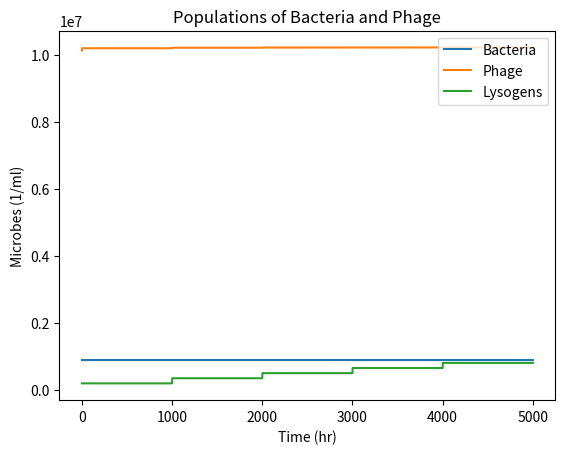
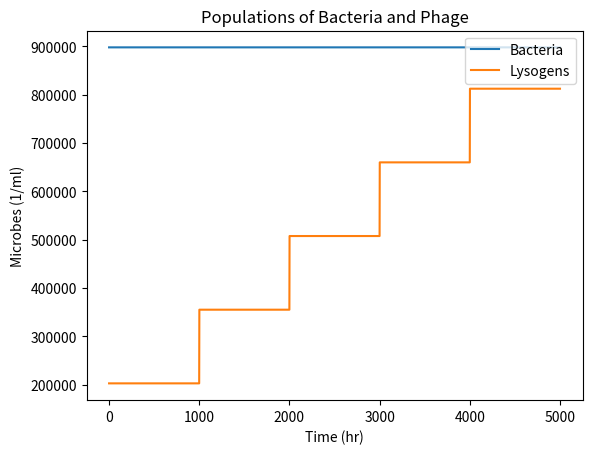
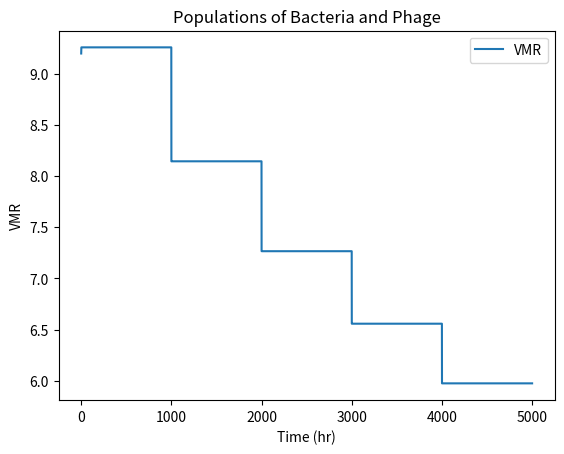
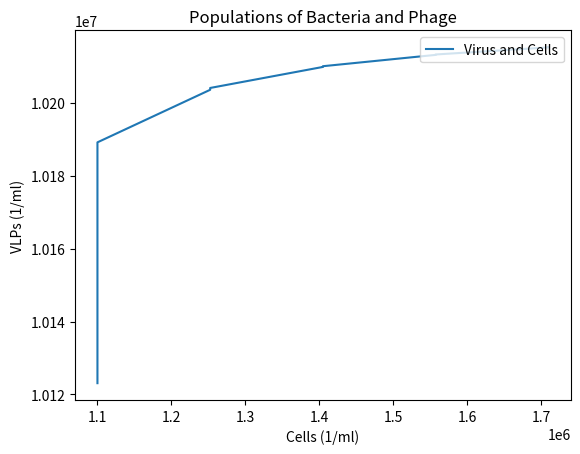

Write the Python code that produced these figures, in order.
#!/usr/bin/python3

import matplotlib.pyplot as plt

# Short script to analyse the LV equations
# Corollary to the Phage to Shark project.

# Jon Parsons
# 11-23-19


a = 1.92E-8 # GP/Day : 2.0E-8 ml/hr
db = 0.5 # 1/Day : 0.0208 1/hr for 0.5 1/Day
bu = 70.0 # Count
dp = 0.4 # 1/Day : 0.02 1/hr for 0.5 1/Day
r = 0.55 # 1/Day : 0.0417 1/hr for 1 1/Day
lr = 1.0 # 1/Day: 0.0417 1/hr for 1 1/Day

################################################################################

def graph(b_data,p_data,l_data,m_data,vmr_data,t_data):


    plt_title = "Populations of Bacteria and Phage"

    x_lab = "Time (hr)"
    y_lab = "Microbes (1/ml)"
    plt_name = "mic_pop.png"
    plt.title(plt_title)
    plt.xlabel(x_lab)
    plt.ylabel(y_lab)

    plt.plot(t_data,b_data,label="Bacteria")
    plt.plot(t_data,p_data,label="Phage")
    plt.plot(t_data,l_data,label="Lysogens")
    plt.legend(loc='upper right')

    plt.savefig(plt_name,bbox_inches='tight')
    plt.clf()

    x_lab = "Time (hr)"
    y_lab = "Microbes (1/ml)"

    plt_name = "bac_pop.png"
    plt.title(plt_title)
    plt.xlabel(x_lab)
    plt.ylabel(y_lab)

    plt.plot(t_data,b_data,label="Bacteria")
    plt.plot(t_data,l_data,label="Lysogens")
    plt.legend(loc='upper right')

    plt.savefig(plt_name,bbox_inches='tight')
    plt.clf()

    x_lab = "Time (hr)"
    y_lab = "VMR"

    plt_name = "vmr.png"
    plt.title(plt_title)
    plt.xlabel(x_lab)
    plt.ylabel(y_lab)

    plt.plot(t_data,vmr_data,label="VMR")
    plt.legend(loc='upper right')

    plt.savefig(plt_name,bbox_inches='tight')
    plt.clf()

    x_lab = "Cells (1/ml)"
    y_lab = "VLPs (1/ml)"

    plt_name = "v_m.png"
    plt.title(plt_title)
    plt.xlabel(x_lab)
    plt.ylabel(y_lab)

    plt.plot(m_data,p_data,label="Virus and Cells")
    plt.legend(loc='upper right')

    plt.savefig(plt_name,bbox_inches='tight')
    plt.clf()
################################################################################

def com_carr(kdel,b,spec,lcarry):
    lcarry = kdel*(b)*spec/(25.0E12)
    return(lcarry)

################################################################################

def spec_find(pop,spec):
    spec = 51.215*(pop**0.0336)
    return(spec)

################################################################################
cmin = 75.0E9
cmax = 300.0E9

cdelta = (cmax - cmin)/4.0

cc = cmin

tsteps = 5000

b_ini = 1.0E5
p_ini = 8*b_ini

b_s = 1
b_s = spec_find(b_ini,b_s)

p_s = 1
p_s = spec_find(p_ini,p_s)

print(b_s,p_s)

bin = b_s*dp/(a*bu)
pin = p_s*(r*(1.0 - bin/cc) - db)/a

bn = bin
pn = pin

lc = cc

b_pop = []
p_pop = []
l_pop = []
vmr = []
m_pop = []
t = []

# Speciation from both compartments?

f = open("Timebact.dat",'w')

f.write("T      Bact  Phage     Lys   VMR  P_spec B_spec \n")

tchange = [1000,2000,3000,4000]

for i in range(tsteps):

    if i in tchange:
        cc += cdelta
        print(cc)

    lkdel = cc - bn
    lc = com_carr(lkdel,bn,b_s,lc)
    ln = (lc - lc*1E-6/lr)

    p_s = spec_find(pn,p_s)

    pn = p_s*(r*(1.0 - bin/cc) - db)/a


    b_pop.append(bn/25)
    p_pop.append(pn/25)
    l_pop.append(ln/25)
    m_pop.append((ln+bn)/25)
    t.append(i+1)
    vmr.append((pn)/(bn+ln))
    f.write("%4d %7.0f %7.0f %7.0f %4.1f %4.0f %4.0f \n" %(i, bn/25, pn/25, ln/25, vmr[i], p_s, b_s))
f.close()
graph(b_pop,p_pop,l_pop,m_pop,vmr,t)
